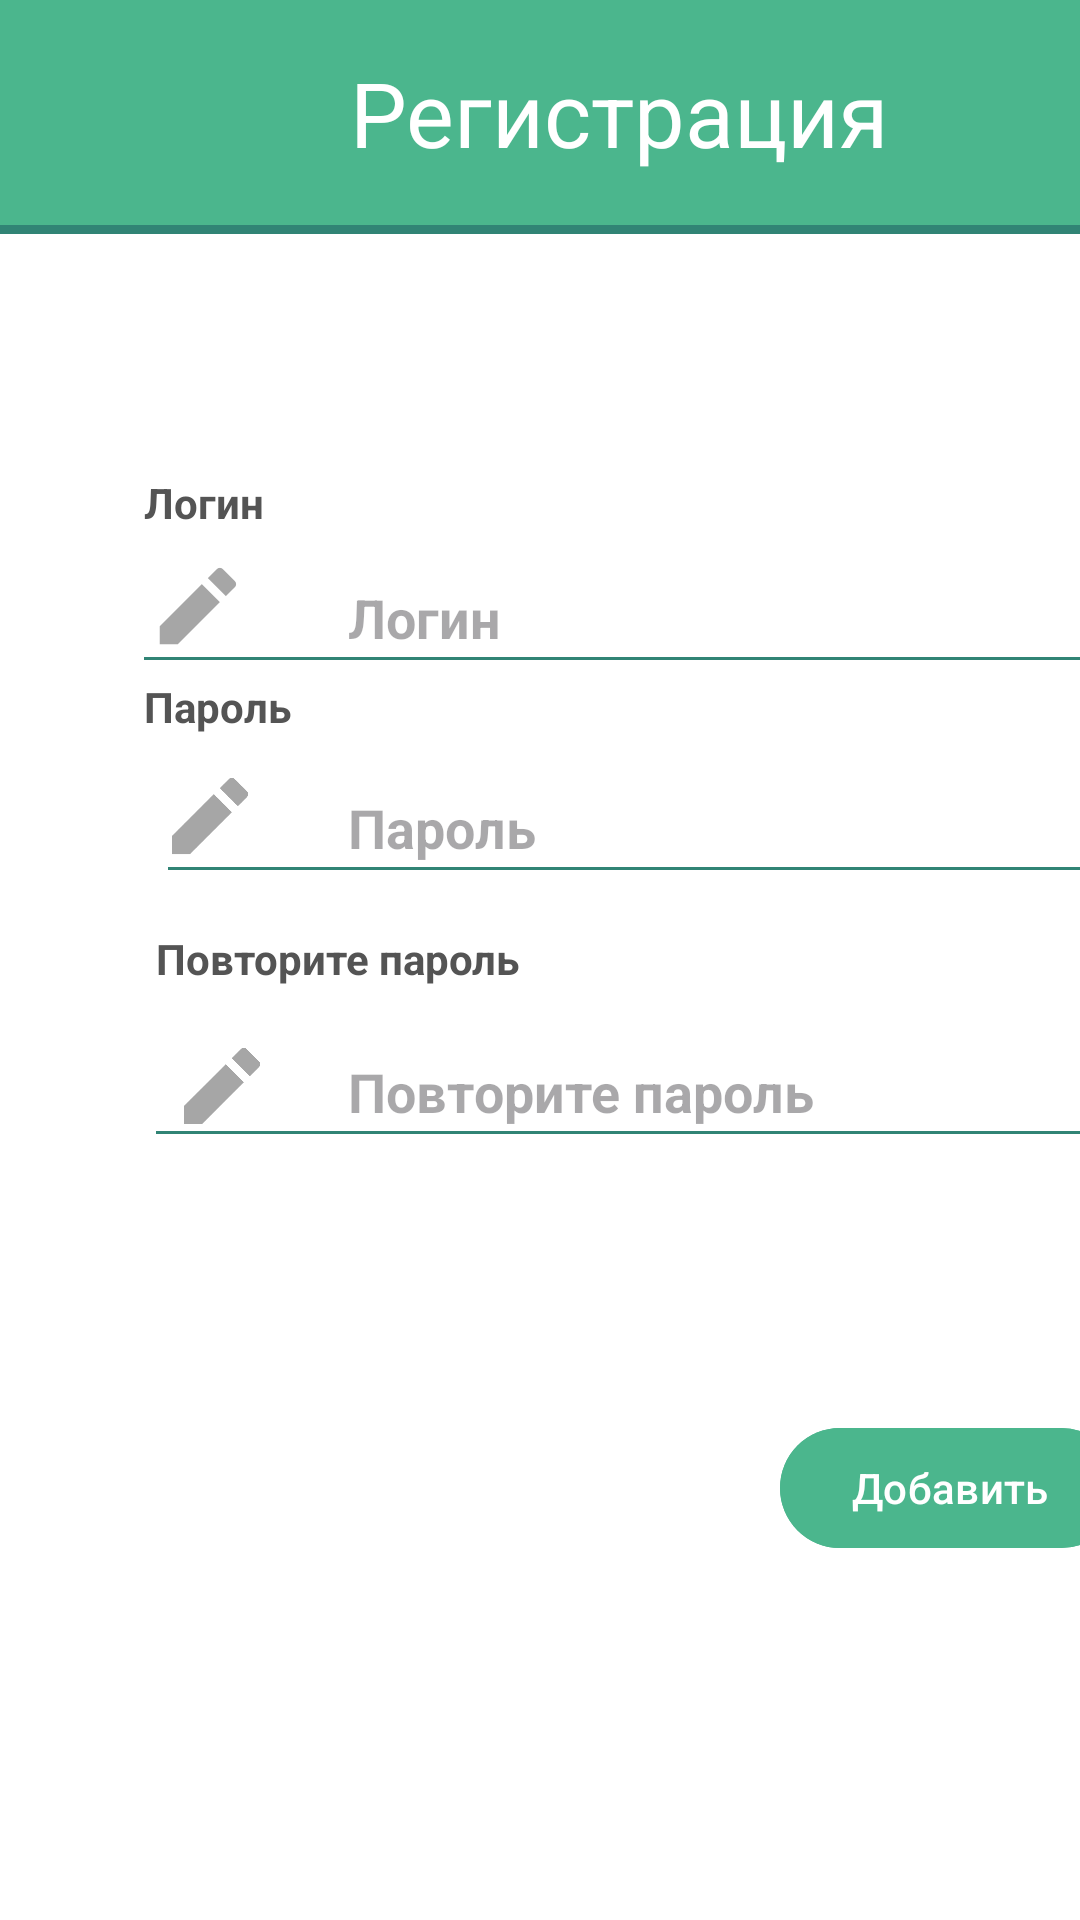

This screen was rendered from an Android layout file. Write that file and the resources it references.
<!-- AndroidManifest.xml: application theme Theme.Material3.DayNight.NoActionBar -->
<!-- res/layout/activity_registration.xml -->
<?xml version="1.0" encoding="utf-8"?>
<androidx.constraintlayout.widget.ConstraintLayout xmlns:android="http://schemas.android.com/apk/res/android"
    xmlns:app="http://schemas.android.com/apk/res-auto"
    xmlns:tools="http://schemas.android.com/tools"
    android:layout_width="match_parent"
    android:layout_height="match_parent"
    tools:context=".RegistrationActivity">


    <View
        android:id="@+id/back2"
        android:layout_width="460dp"
        android:layout_height="874dp"
        android:background="@color/white"
        app:layout_constraintStart_toStartOf="parent"
        app:layout_constraintTop_toTopOf="parent" />

    <View
        android:id="@+id/upper_line5"
        android:layout_width="336dp"
        android:layout_height="1dp"
        android:layout_marginStart="56dp"
        android:background="@color/dark_green"
        app:layout_constraintStart_toStartOf="parent"
        app:layout_constraintTop_toBottomOf="@+id/imageView4" />

    <View
        android:id="@+id/upper_line6"
        android:layout_width="336dp"
        android:layout_height="1dp"
        android:layout_marginStart="52dp"
        android:layout_marginTop="88dp"
        android:background="@color/dark_green"
        app:layout_constraintStart_toStartOf="parent"
        app:layout_constraintTop_toBottomOf="@+id/imageView4" />

    <View
        android:id="@+id/upper_line3"
        android:layout_width="336dp"
        android:layout_height="1dp"
        android:layout_marginStart="48dp"
        android:background="@color/dark_green"
        app:layout_constraintStart_toStartOf="parent"
        app:layout_constraintTop_toBottomOf="@+id/imageView" />

    <View
        android:id="@+id/upper_bar2"
        android:layout_width="413dp"
        android:layout_height="78dp"
        android:background="@color/light_green"
        app:layout_constraintStart_toStartOf="parent"
        app:layout_constraintTop_toTopOf="parent" />

    <View
        android:id="@+id/upper_line2"
        android:layout_width="413dp"
        android:layout_height="3dp"
        android:background="@color/dark_green"
        app:layout_constraintBottom_toBottomOf="@+id/upper_bar2"
        app:layout_constraintStart_toStartOf="parent" />

    <TextView
        android:id="@+id/textView3"
        android:layout_width="wrap_content"
        android:layout_height="wrap_content"
        android:text="Регистрация"
        android:textColor="@color/white"
        android:textSize="30dp"
        app:layout_constraintBottom_toTopOf="@+id/upper_line2"
        app:layout_constraintEnd_toEndOf="@+id/upper_bar2"
        app:layout_constraintStart_toStartOf="parent"
        app:layout_constraintTop_toTopOf="parent" />

    <TextView
        android:id="@+id/textView4"
        android:layout_width="wrap_content"
        android:layout_height="wrap_content"
        android:layout_marginStart="48dp"
        android:layout_marginTop="80dp"
        android:text="Логин"
        android:textColor="@color/dark_gray"
        android:textStyle="bold"
        app:layout_constraintStart_toStartOf="parent"
        app:layout_constraintTop_toBottomOf="@+id/upper_line2" />


    <TextView
        android:id="@+id/textView5"
        android:layout_width="wrap_content"
        android:layout_height="wrap_content"
        android:layout_marginStart="48dp"
        android:layout_marginTop="148dp"
        android:text="Пароль"
        android:textColor="@color/dark_gray"
        android:textStyle="bold"
        app:layout_constraintStart_toStartOf="parent"
        app:layout_constraintTop_toBottomOf="@+id/upper_line2" />

    <TextView
        android:id="@+id/textView6"
        android:layout_width="wrap_content"
        android:layout_height="wrap_content"
        android:layout_marginStart="52dp"
        android:layout_marginTop="232dp"
        android:text="Повторите пароль"
        android:textColor="@color/dark_gray"
        android:textStyle="bold"
        app:layout_constraintStart_toStartOf="parent"
        app:layout_constraintTop_toBottomOf="@+id/upper_line2" />

    <ImageView
        android:id="@+id/imageView"
        android:layout_width="36dp"
        android:layout_height="34dp"
        android:layout_marginStart="48dp"
        android:layout_marginTop="8dp"
        app:layout_constraintStart_toStartOf="parent"
        app:layout_constraintTop_toBottomOf="@+id/textView4"
        app:srcCompat="@drawable/pen" />


    <ImageView
        android:id="@+id/imageView4"
        android:layout_width="36dp"
        android:layout_height="34dp"
        android:layout_marginStart="52dp"
        android:layout_marginTop="10dp"
        app:layout_constraintStart_toStartOf="parent"
        app:layout_constraintTop_toBottomOf="@+id/textView5"
        app:srcCompat="@drawable/pen" />

    <ImageView
        android:id="@+id/imageView5"
        android:layout_width="36dp"
        android:layout_height="34dp"
        android:layout_marginStart="56dp"
        android:layout_marginTop="100dp"
        app:layout_constraintStart_toStartOf="parent"
        app:layout_constraintTop_toBottomOf="@+id/textView5"
        app:srcCompat="@drawable/pen" />

    <EditText
        android:id="@+id/input_registration_login"
        android:layout_width="wrap_content"
        android:layout_height="wrap_content"
        android:layout_marginStart="116dp"
        android:layout_marginTop="104dp"
        android:background="@null"
        android:ems="10"
        android:hint="Логин"
        android:inputType="textPersonName"
        android:minHeight="48dp"
        android:textColor="@color/placeholder_gray"
        android:textStyle="bold"
        app:layout_constraintStart_toStartOf="parent"
        app:layout_constraintTop_toBottomOf="@+id/upper_line2" />

    <EditText
        android:id="@+id/input_registration_password"
        android:layout_width="wrap_content"
        android:layout_height="wrap_content"
        android:layout_marginStart="116dp"
        android:layout_marginTop="32dp"
        android:background="@null"
        android:ems="10"
        android:hint="Пароль"
        android:inputType="textPassword"
        android:minHeight="48dp"
        android:textColor="@color/placeholder_gray"
        android:textStyle="bold"
        app:layout_constraintStart_toStartOf="parent"
        app:layout_constraintTop_toBottomOf="@+id/upper_line3" />

    <EditText
        android:id="@+id/input_registration_password_confirm"
        android:layout_width="wrap_content"
        android:layout_height="wrap_content"
        android:layout_marginStart="116dp"
        android:layout_marginTop="120dp"
        android:background="@null"
        android:ems="10"
        android:hint="Повторите пароль"
        android:inputType="textPassword"
        android:minHeight="48dp"
        android:textColor="@color/placeholder_gray"
        android:textStyle="bold"
        app:layout_constraintStart_toStartOf="parent"
        app:layout_constraintTop_toBottomOf="@+id/upper_line3" />

    <Button
        android:id="@+id/registration_button"
        android:layout_width="wrap_content"
        android:layout_height="wrap_content"
        android:layout_marginStart="260dp"
        android:layout_marginTop="472dp"
        android:backgroundTint="@color/light_green"
        android:text="Добавить"
        android:textColor="@color/white"
        app:layout_constraintStart_toStartOf="parent"
        app:layout_constraintTop_toTopOf="parent" />

</androidx.constraintlayout.widget.ConstraintLayout>
<!-- resources referenced by this layout -->
<resources>
  <color name="dark_gray">#545454</color>
  <color name="dark_green">#318475</color>
  <color name="light_green">#4BB68D</color>
  <color name="placeholder_gray">#A6A6A6</color>
  <color name="white">#FFFFFFFF</color>
  <!-- drawable pen (drawable) -->
  <vector xmlns:android="http://schemas.android.com/apk/res/android"
      android:width="24dp"
      android:height="24dp"
      android:viewportWidth="24"
      android:viewportHeight="24">
    <path
        android:fillColor="#A6A6A6"
        android:pathData="M12.9,6.858l4.242,4.243L7.242,21L3,21v-4.243l9.9,-9.9zM14.314,5.444l2.121,-2.122a1,1 0,0 1,1.414 0l2.829,2.829a1,1 0,0 1,0 1.414l-2.122,2.121 -4.242,-4.242z"/>
  </vector>
</resources>
